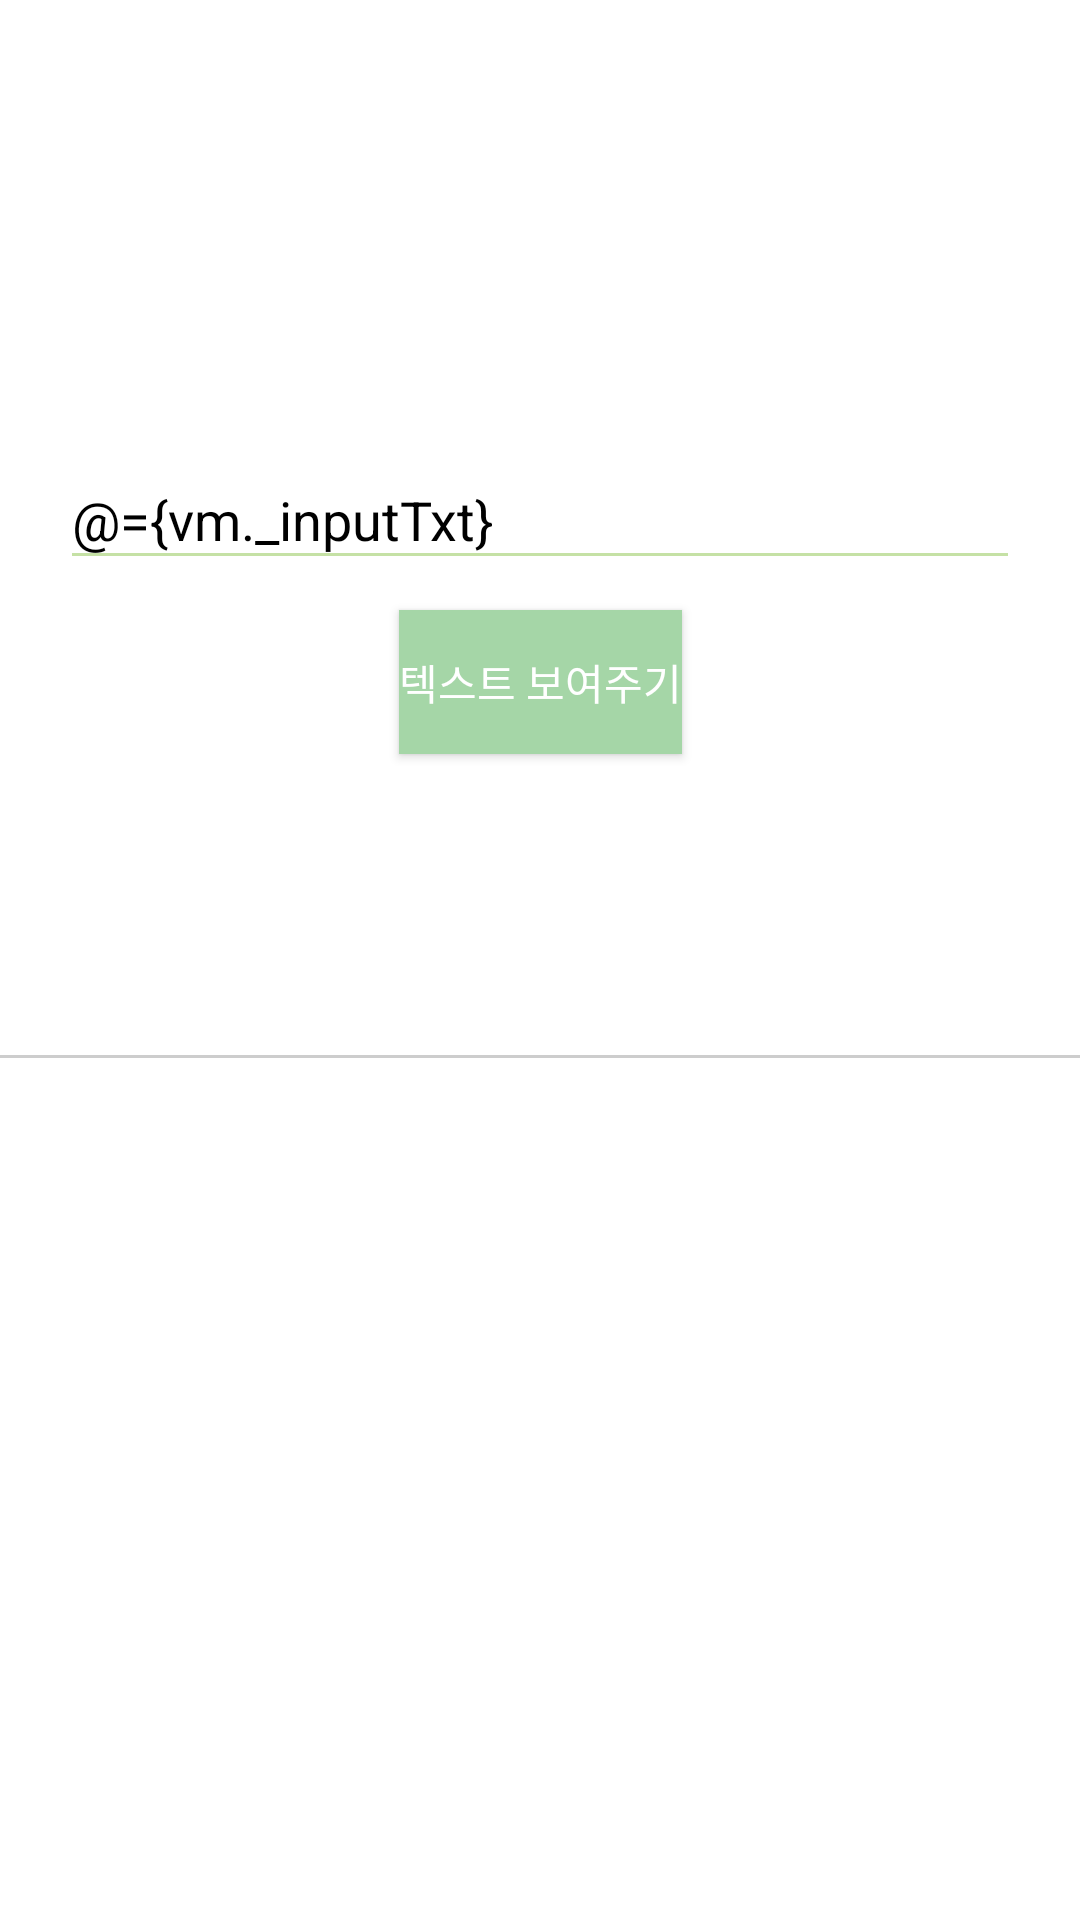

Produce the Android XML layout that renders to this screen, including the resource entries it uses.
<!-- AndroidManifest.xml: application theme Theme.Design.NoActionBar -->
<!-- res/layout/calculator_activity.xml -->
<?xml version="1.0" encoding="utf-8"?>
<layout xmlns:android="http://schemas.android.com/apk/res/android"
    xmlns:app="http://schemas.android.com/apk/res-auto"
    xmlns:tools="http://schemas.android.com/tools">

    <data>
        <variable
            name="vm"
            type="com.z0o0a.mvvmtest.viewmodel.CalculatorVM" />
    </data>

    <androidx.constraintlayout.widget.ConstraintLayout
        android:layout_width="match_parent"
        android:layout_height="match_parent"
        android:background="@color/white">

        <EditText
            android:id="@+id/edittext"
            android:layout_width="0dp"
            android:layout_height="wrap_content"
            android:layout_marginStart="20dp"
            android:layout_marginTop="150dp"
            android:layout_marginEnd="20dp"
            android:backgroundTint="#C5E1A5"
            android:hint="입력해주세요."
            android:text="@={vm._inputTxt}"
            android:textColor="@color/black"
            android:textColorHint="#CDCDCD"
            app:layout_constraintEnd_toEndOf="parent"
            app:layout_constraintStart_toStartOf="parent"
            app:layout_constraintTop_toTopOf="parent" />

        <Button
            android:id="@+id/btn_show"
            android:layout_width="wrap_content"
            android:layout_height="wrap_content"
            android:layout_marginTop="10dp"
            android:background="#A5D6A7"
            android:onClick="@{() -> vm.setOutputTxt()}"
            android:text="텍스트 보여주기"
            app:layout_constraintEnd_toEndOf="parent"
            app:layout_constraintStart_toStartOf="parent"
            app:layout_constraintTop_toBottomOf="@+id/edittext" />

        <TextView
            android:id="@+id/textView"
            android:layout_width="wrap_content"
            android:layout_height="wrap_content"
            android:layout_marginTop="10dp"
            android:text="@{vm.outputTxt}"
            android:textColor="#A5D6A7"
            android:textSize="30sp"
            android:textStyle="bold"
            app:layout_constraintEnd_toEndOf="parent"
            app:layout_constraintStart_toStartOf="parent"
            app:layout_constraintTop_toBottomOf="@+id/btn_show" />

        <View
            android:id="@+id/view"
            android:layout_width="0dp"
            android:layout_height="1dp"
            android:layout_marginTop="50dp"
            android:background="#CDCDCD"
            app:layout_constraintEnd_toEndOf="parent"
            app:layout_constraintStart_toStartOf="parent"
            app:layout_constraintTop_toBottomOf="@+id/textView" />
    </androidx.constraintlayout.widget.ConstraintLayout>
</layout>
<!-- resources referenced by this layout -->
<resources>

  <!-- not gathered from this repository: default colours our renderer supplied (Android Studio template values) -->
  <color name="black">#FF000000</color>
  <color name="white">#FFFFFFFF</color>
</resources>
